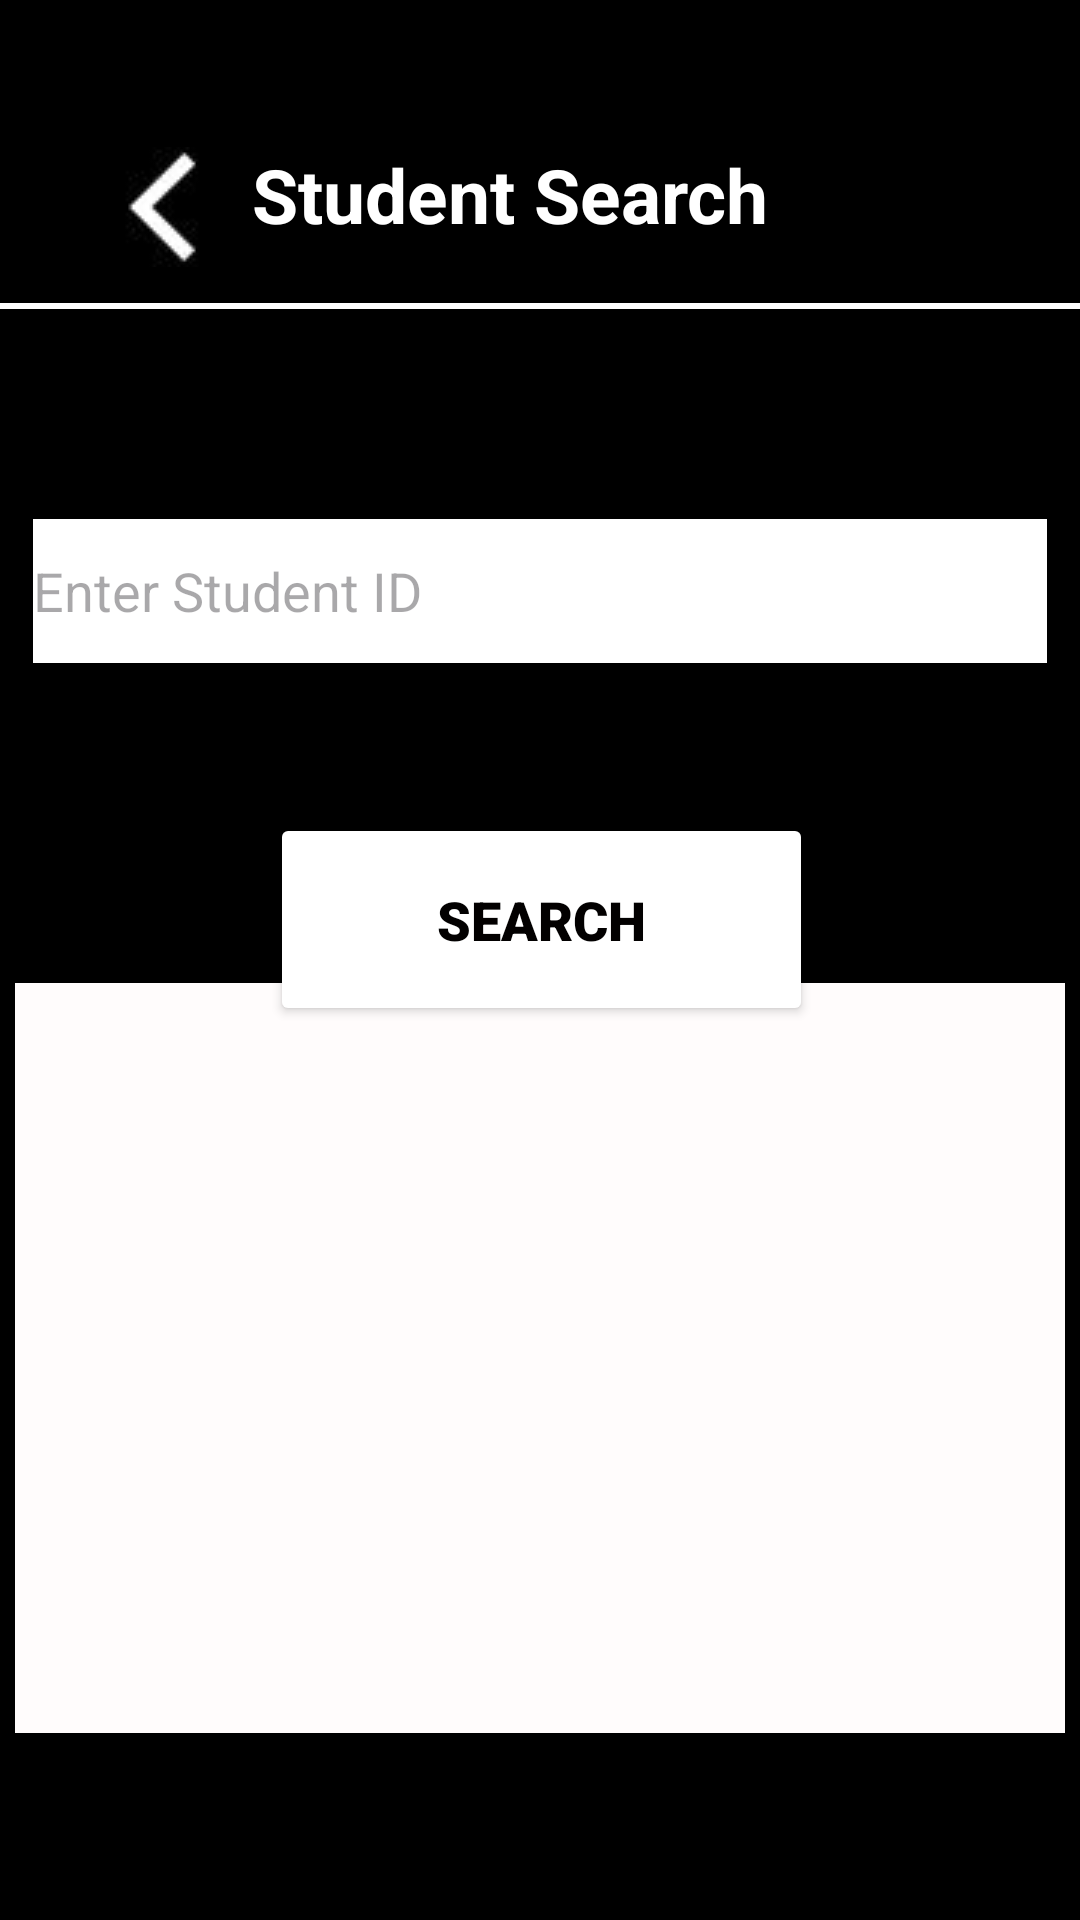

This screen was rendered from an Android layout file. Write that file and the resources it references.
<!-- AndroidManifest.xml: application theme Theme.Sush_p1 -->
<!-- res/layout/activity_student_search.xml -->
<?xml version="1.0" encoding="utf-8"?>
<androidx.constraintlayout.widget.ConstraintLayout xmlns:android="http://schemas.android.com/apk/res/android"
    xmlns:app="http://schemas.android.com/apk/res-auto"
    xmlns:tools="http://schemas.android.com/tools"
    android:layout_width="match_parent"
    android:layout_height="match_parent"
    tools:context=".StudentSearch">

    <androidx.constraintlayout.widget.ConstraintLayout
        android:id="@+id/constraintLayout"
        android:layout_width="match_parent"
        android:layout_height="0dp"
        android:background="#000000"
        app:layout_constraintBottom_toBottomOf="parent"
        app:layout_constraintEnd_toEndOf="parent"
        app:layout_constraintHorizontal_bias="0.03"
        app:layout_constraintStart_toStartOf="parent"
        app:layout_constraintTop_toTopOf="parent"
        app:layout_constraintVertical_bias="0.0">

        <LinearLayout
            android:id="@+id/linearLayout2"
            android:layout_width="360dp"
            android:layout_height="2dp"
            android:layout_marginTop="8dp"
            android:background="#FFFFFF"
            android:orientation="vertical"
            app:layout_constraintEnd_toEndOf="parent"
            app:layout_constraintHorizontal_bias="0.5"
            app:layout_constraintStart_toStartOf="parent"
            app:layout_constraintTop_toBottomOf="@+id/imageButton"></LinearLayout>

        <TextView
            android:id="@+id/attendance_txt"
            android:layout_width="wrap_content"
            android:layout_height="wrap_content"
            android:layout_marginStart="6dp"
            android:layout_marginTop="48dp"
            android:text="Student Search"
            android:textColor="#FFFFFF"
            android:textSize="25sp"
            android:textStyle="bold"
            app:layout_constraintStart_toEndOf="@+id/imageButton"
            app:layout_constraintTop_toTopOf="parent" />

        <Button
            android:id="@+id/seatch_btn"
            android:layout_width="181dp"
            android:layout_height="71dp"
            android:layout_marginTop="50dp"
            android:fontFamily="sans-serif-black"
            android:onClick="search"
            android:text="Search"
            android:textColor="#020000"
            android:textSize="18dp"
            android:textStyle="bold"
            app:backgroundTint="#FFFFFF"
            app:cornerRadius="50dp"
            app:iconTint="#000000"
            app:layout_constraintEnd_toEndOf="parent"
            app:layout_constraintHorizontal_bias="0.502"
            app:layout_constraintStart_toStartOf="parent"
            app:layout_constraintTop_toBottomOf="@+id/search_txt" />

        <ImageButton
            android:id="@+id/imageButton"
            android:layout_width="48dp"
            android:layout_height="48dp"
            android:layout_marginStart="30dp"
            android:layout_marginTop="45dp"
            android:contentDescription="back"
            android:onClick="backToAtten"
            app:layout_constraintStart_toStartOf="parent"
            app:layout_constraintTop_toTopOf="parent"
            app:srcCompat="@drawable/arrow" />

        <EditText
            android:id="@+id/search_txt"
            android:layout_width="338dp"
            android:layout_height="48dp"
            android:layout_marginTop="70dp"
            android:background="@color/white"
            android:ems="10"
            android:hint="Enter Student ID"
            android:inputType="textPersonName"
            android:textColor="@color/black"
            app:layout_constraintEnd_toEndOf="parent"
            app:layout_constraintStart_toStartOf="parent"
            app:layout_constraintTop_toBottomOf="@+id/linearLayout2" />

        <ListView
            android:id="@+id/search_result"
            android:layout_width="350dp"
            android:layout_height="250dp"
            android:layout_marginTop="100dp"
            android:layout_marginBottom="177dp"
            android:background="#FFFCFC"
            android:cacheColorHint="#DCD4D4"
            app:layout_constraintBottom_toBottomOf="parent"
            app:layout_constraintEnd_toEndOf="parent"
            app:layout_constraintStart_toStartOf="parent"
            app:layout_constraintTop_toBottomOf="@+id/seatch_btn" />

    </androidx.constraintlayout.widget.ConstraintLayout>
</androidx.constraintlayout.widget.ConstraintLayout>
<!-- resources referenced by this layout -->
<resources>
  <!-- drawable arrow: jpg bitmap (drawable-v24, 4466 bytes) -->
  <style name="Theme.Sush_p1" parent="Base.Theme.Sush_p1" />
  <style name="Base.Theme.Sush_p1" parent="Theme.Material3.DayNight.NoActionBar">
          
          
      </style>
  <!-- not gathered from this repository: default colours our renderer supplied (Android Studio template values) -->
  <color name="black">#FF000000</color>
  <color name="white">#FFFFFFFF</color>
</resources>
